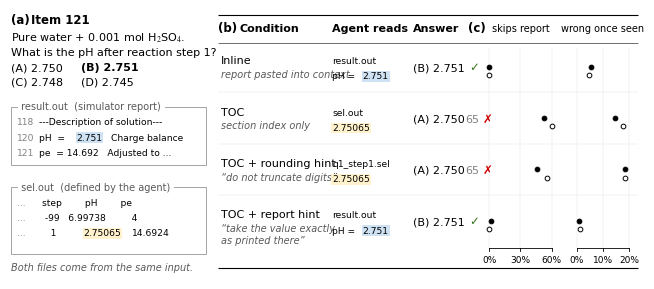

Write the Python code that produced this figure. (Note: this script raises an exception after producing the figure.)
"""Figure 1 of the NAACL paper: same simulation, different evidence (academic style).

Item 121 (pH after adding 0.001 mol H2SO4, key B = 2.751) and GPT-5.1 trajectories on it:
  inline (July logged run)        -> report in context, answers B
  TOC (rerun 1)                   -> reads only sel.out (2.75065), answers A
  TOC + rounding hint (run 1)     -> reads only q1_step1.sel (2.75065), answers A
  TOC + report hint (run 1)       -> reads result.out lines 108-132, answers B
File excerpts are verbatim lines from the TOC rerun-1 workspace (result.out lines 118-121, sel.out),
with leading whitespace and columns before `step` omitted.
Panel (c): skips report / wrong after seeing the keyed value (100 - closure), GPT-5.1 filled, GPT-5.2 open,
over all numeric items (paper Tables 4 and 5).

Style (from a survey of ACL/NeurIPS figures): Times and Courier, thin gray frames with the label in the
top border, colour only on highlighted values and on the check/cross glyphs, booktabs rules, axes on plots.

Usage: python make_fig_evidence.py <out.pdf>
"""
import os
import sys

import matplotlib
matplotlib.use("Agg")
import matplotlib.pyplot as plt
from matplotlib import font_manager
from matplotlib.patches import Rectangle

SUPP = "/System/Library/Fonts/Supplemental"
for f in ["Times New Roman.ttf", "Times New Roman Bold.ttf", "Times New Roman Italic.ttf",
          "Courier New.ttf", "Courier New Bold.ttf"]:
    if os.path.exists(os.path.join(SUPP, f)):
        font_manager.fontManager.addfont(os.path.join(SUPP, f))
plt.rcParams.update({"pdf.fonttype": 42, "font.family": "Times New Roman", "mathtext.fontset": "stix"})

SERIF, MONO, GLYPH = "Times New Roman", "Courier New", "DejaVu Sans"
BLACK, DGRAY, MGRAY, LGRAY = "#000000", "#595959", "#808080", "#e0e0e0"
RED, GREEN = "#cc0000", "#38761d"
HL_REPORT, HL_OWN = "#cfe2f3", "#fff2cc"

# rates per row: (skip %, wrong-after-seeing %) for GPT-5.1, GPT-5.2
RATES = [((0.0, 5.6), (0.0, 4.7)),
         ((53.0, 14.7), (60.3, 17.6)),
         ((45.9, 18.2), (55.1, 18.5)),
         ((1.6, 0.8), (0.0, 1.2))]

Wpt, Hpt = 453.6, 194.0
fig = plt.figure(figsize=(Wpt / 72, Hpt / 72))
ax = fig.add_axes([0, 0, 1, 1])
ax.set_xlim(0, Wpt)
ax.set_ylim(0, Hpt)
ax.axis("off")


def t(x, y, s, size=8, font=SERIF, color=BLACK, weight="normal", style="normal", ha="left", va="baseline", hl=None, **kw):
    if hl:
        kw["bbox"] = dict(boxstyle="square,pad=0.08", fc=hl, ec="none")
    return ax.text(x, y, s, fontsize=size, family=font, color=color, weight=weight, style=style, ha=ha, va=va, **kw)


def hline(x0, x1, y, lw, color=BLACK):
    ax.plot([x0, x1], [y, y], color=color, lw=lw, solid_capstyle="butt")


def framed(x0, y0, x1, y1, label):
    """Thin gray frame with the label set into the top border."""
    ax.add_patch(Rectangle((x0, y0), x1 - x0, y1 - y0, fill=False, ec=MGRAY, lw=0.5))
    t(x0 + 5, y1, " " + label + " ", size=7, color=DGRAY, va="center",
      bbox=dict(boxstyle="square,pad=0.05", fc="white", ec="none"))


# ------------------------------------------------------------------ (a) item and the two files
AX0, AX1 = 1.0, 141.0
t(AX0, 184, "(a)", size=8.5, weight="bold")
t(AX0 + 14, 184, "Item 121", size=8.5, weight="bold")
t(AX0, 171, "Pure water + 0.001 mol H$_2$SO$_4$.", size=8)
t(AX0, 161, "What is the pH after reaction step 1?", size=8)
t(AX0, 150, "(A) 2.750", size=8)
t(AX0 + 50, 150, "(B) 2.751", size=8, weight="bold")
t(AX0, 140, "(C) 2.748", size=8)
t(AX0 + 50, 140, "(D) 2.745", size=8)

framed(AX0, 82, AX1, 124, "result.out  (simulator report)")
ln = dict(size=6.6, font=MONO, color=MGRAY)
t(AX0 + 4, 111, "118", **ln)
t(AX0 + 20, 111, "---Description of solution---", size=6.6, font=MONO)
t(AX0 + 4, 100, "120", **ln)
t(AX0 + 20, 100, "pH  =", size=6.6, font=MONO)
t(AX0 + 47, 100, "2.751", size=6.6, font=MONO, hl=HL_REPORT)
t(AX0 + 72, 100, "Charge balance", size=6.6, font=MONO)
t(AX0 + 4, 89, "121", **ln)
t(AX0 + 20, 89, "pe  = 14.692   Adjusted to ...", size=6.6, font=MONO)

framed(AX0, 18, AX1, 66, "sel.out  (defined by the agent)")
t(AX0 + 4, 53, "...", size=6.6, font=MONO, color=MGRAY)
t(AX0 + 22, 53, "step        pH        pe", size=6.6, font=MONO)
t(AX0 + 4, 42, "...", size=6.6, font=MONO, color=MGRAY)
t(AX0 + 22, 42, " -99   6.99738         4", size=6.6, font=MONO)
t(AX0 + 4, 31, "...", size=6.6, font=MONO, color=MGRAY)
t(AX0 + 22, 31, "   1", size=6.6, font=MONO)
t(AX0 + 52, 31, "2.75065", size=6.6, font=MONO, hl=HL_OWN)
t(AX0 + 87, 31, "14.6924", size=6.6, font=MONO)
t(AX0, 6, "Both files come from the same input.", size=7, color=DGRAY, style="italic")

# ------------------------------------------------------------------ (b) table of conditions
BX0 = 150.0
CX = [BX0 + 2, BX0 + 82, BX0 + 140]       # condition | agent reads | answer
DX0, DX1 = 332.0, 452.0                   # dot-plot panel (c)
TOP, MID, BOT = 190.0, 170.0, 8.0
hline(BX0, DX1, TOP, 0.8)
hline(BX0, DX1, MID, 0.4)
hline(BX0, DX1, BOT, 0.8)
t(BX0 - 0.5, 178, "(b)", size=8.5, weight="bold")
t(CX[0] + 13, 178, "Condition", size=8, weight="bold")
t(CX[1], 178, "Agent reads", size=8, weight="bold")
t(CX[2], 178, "Answer", size=8, weight="bold")

rows = [150.0, 113.0, 76.0, 39.0]
conds = [("Inline", ["report pasted into context"]),
         ("TOC", ["section index only"]),
         ("TOC + rounding hint", ["“do not truncate digits”"]),
         ("TOC + report hint", ["“take the value exactly", "as printed there”"])]
reads = [("result.out", "pH = ", "2.751", HL_REPORT),
         ("sel.out", "", "2.75065", HL_OWN),
         ("q1_step1.sel", "", "2.75065", HL_OWN),
         ("result.out", "pH = ", "2.751", HL_REPORT)]
answers = [(True, "(B) 2.751", ""), (False, "(A) 2.750", "65"), (False, "(A) 2.750", "65"), (True, "(B) 2.751", "")]

for y, (name, sub), (fname, pre, val, hl), (ok, ans, dropped) in zip(rows, conds, reads, answers):
    t(CX[0], y + 5, name, size=8)
    for k, line in enumerate(sub):
        t(CX[0], y - 5 - 8.5 * k, line, size=7, color=DGRAY, style="italic")
    t(CX[1], y + 5, fname, size=6.6, font=MONO)
    xv = CX[1]
    if pre:
        t(xv, y - 6, pre, size=6.6, font=MONO)
        xv += 22
    t(xv, y - 6, val, size=6.6, font=MONO, hl=hl)
    txt = t(CX[2], y, ans, size=8)
    fig.canvas.draw()
    xg = txt.get_window_extent().transformed(ax.transData.inverted()).x1 + 0.2
    if dropped:
        dtx = t(xg, y, dropped, size=8, color=MGRAY)
        fig.canvas.draw()
        xg = dtx.get_window_extent().transformed(ax.transData.inverted()).x1
    t(xg + 3, y, "✓" if ok else "✗", size=8.5, font=GLYPH, color=GREEN if ok else RED)
for yb in [(rows[i] + rows[i + 1]) / 2 for i in range(3)]:
    hline(BX0, DX1, yb + 3, 0.3, LGRAY)

# ------------------------------------------------------------------ (c) dot plots aligned with the rows
t(DX0 - 2, 178, "(c)", size=8.5, weight="bold")
panels = [(DX0 + 13, DX0 + 58, "skips report", 0), (DX0 + 76, DX0 + 114, "wrong once seen", 1)]
for x0, x1, title, idx in panels:
    t((x0 + x1) / 2, 178, title, size=7, ha="center")
    vmax = 60.0 if idx == 0 else 20.0
    ticks = [0, 30, 60] if idx == 0 else [0, 10, 20]
    for tv in ticks:
        xt = x0 + (x1 - x0) * tv / vmax
        ax.plot([xt, xt], [22, 166], color=LGRAY, lw=0.3, zorder=0)
        ax.plot([xt, xt], [20, 22.5], color=BLACK, lw=0.6)
        t(xt, 12, "%d%%" % tv, size=6.5, ha="center")
    ax.plot([x0, x1], [22, 22], color=BLACK, lw=0.6)
    for y, rate in zip(rows, RATES):
        for (vals, dy, filled) in [(rate[0], 3.0, True), (rate[1], -3.0, False)]:
            v = vals[idx]
            xd = x0 + (x1 - x0) * min(v, vmax) / vmax
            ax.plot([xd], [y + dy], marker="o", ms=3.4, mew=0.7, mec=BLACK, mfc=BLACK if filled else "white",
                    zorder=3, clip_on=False)

out = sys.argv[1] if len(sys.argv) > 1 else os.path.join(os.path.dirname(os.path.abspath(__file__)), "fig_evidence.pdf")
fig.savefig(out)
fig.savefig(os.path.splitext(out)[0] + ".png", dpi=260)
print("wrote", out)
